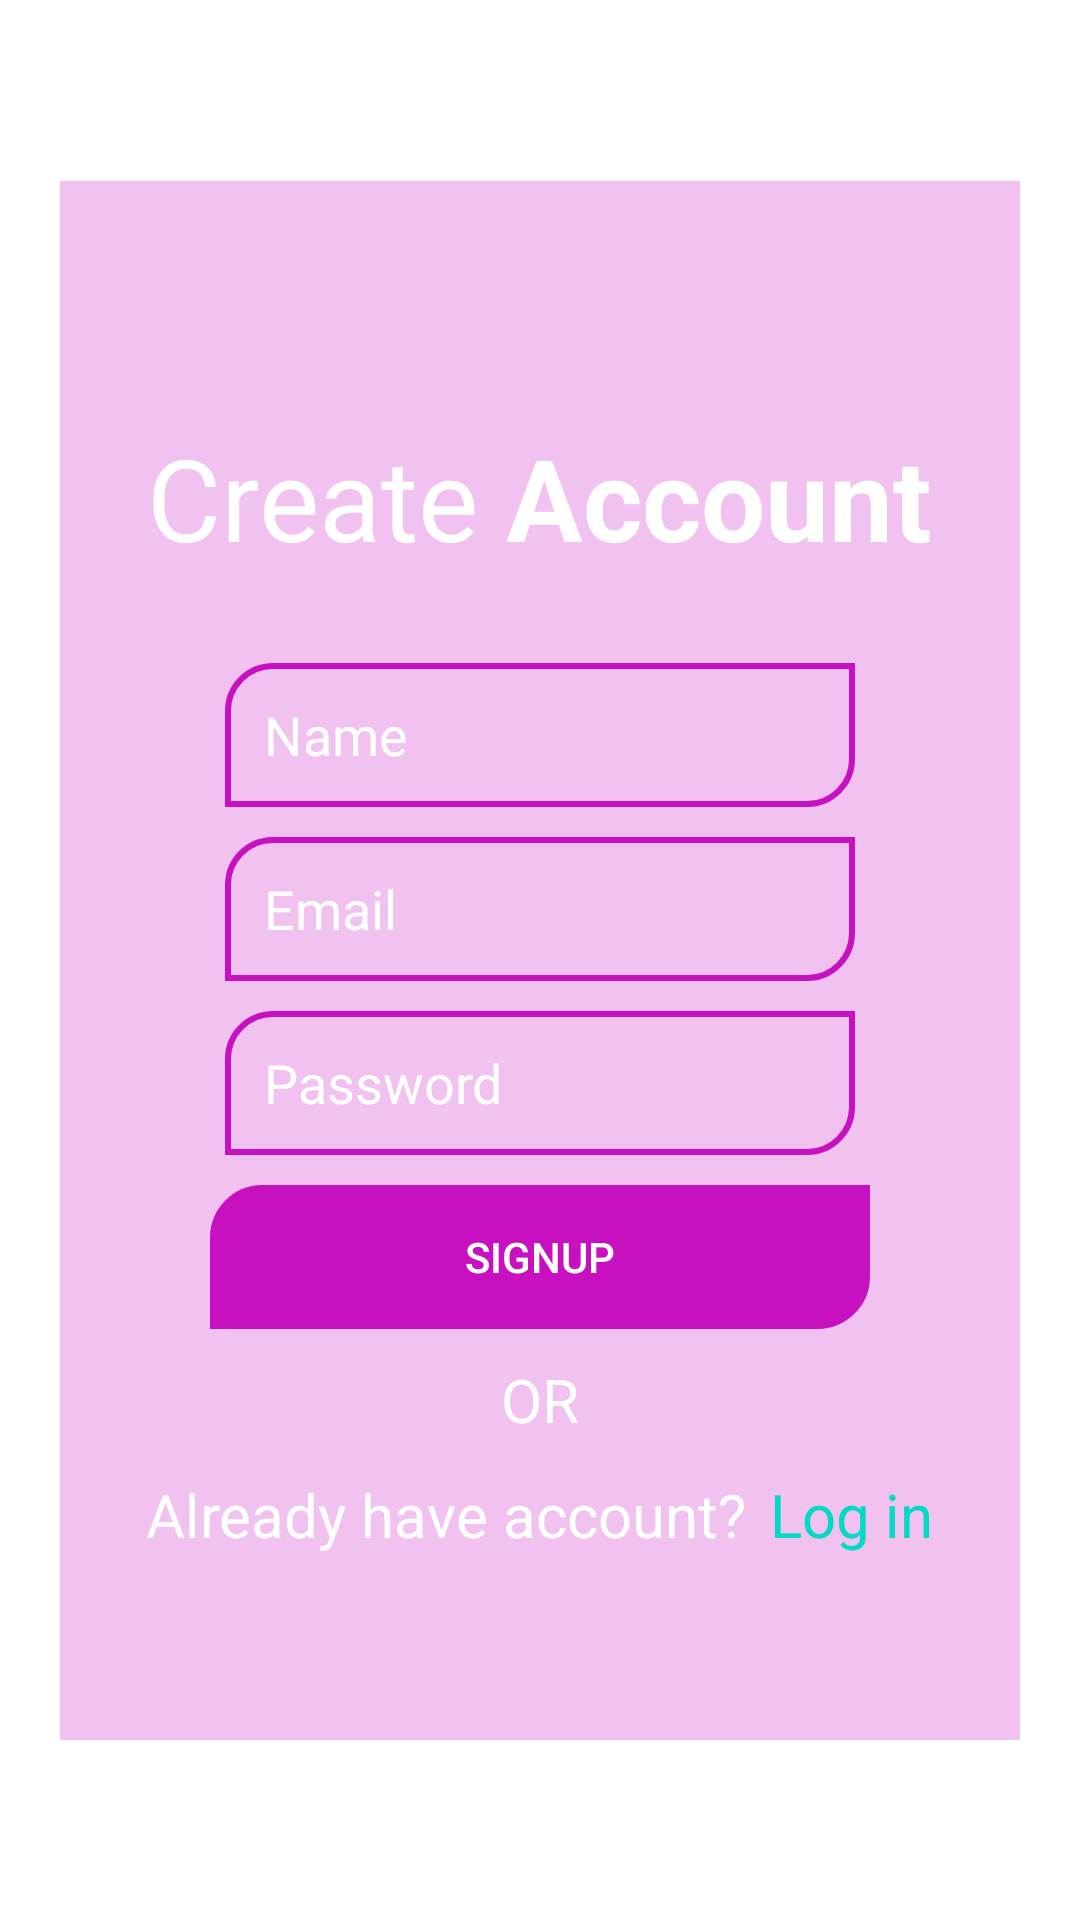

Here is an Android app screen rendered from its layout file. Give the layout XML and the strings, colors and styles it references.
<!-- AndroidManifest.xml: application theme Theme.Tanoti -->
<!-- res/layout/activity_signup.xml -->
<?xml version="1.0" encoding="utf-8"?>
<androidx.constraintlayout.widget.ConstraintLayout xmlns:android="http://schemas.android.com/apk/res/android"
    xmlns:app="http://schemas.android.com/apk/res-auto"
    xmlns:tools="http://schemas.android.com/tools"
    android:background="@drawable/black_coal"
    android:layout_width="match_parent"
    android:layout_height="match_parent"
    tools:context=".activity_signup">
    <LinearLayout
        android:id="@+id/sign_cont"
        android:layout_width="match_parent"
        android:layout_height="wrap_content"
        android:orientation="vertical"
        android:layout_margin="20dp"
        android:background="#42C711C1"
        android:gravity="center"
        app:layout_constraintBottom_toBottomOf="parent"
        app:layout_constraintStart_toStartOf="parent"
        app:layout_constraintTop_toTopOf="parent">
        <TextView
            android:id="@+id/page_name"
            android:textSize="38sp"
            android:textColor="@color/white"
            android:layout_marginTop="80dp"
            android:layout_width="wrap_content"
            android:layout_height="wrap_content"
            android:text="@string/create_account" />
        <EditText
            android:id="@+id/name_sign"
            android:layout_width="wrap_content"
            android:layout_height="wrap_content"
            android:ems="10"
            android:textColorHint="@color/white"
            android:background="@drawable/edit_txt_bg"
            android:paddingStart="13dp"
            android:textColor="@color/white"
            android:layout_marginTop="30dp"
            android:hint="@string/name"
            android:inputType="textPersonName"
            android:minHeight="48dp" />
        <EditText
            android:id="@+id/email_sign"
            android:layout_width="wrap_content"
            android:layout_height="wrap_content"
            android:ems="10"
            android:textColorHint="@color/white"
            android:hint="@string/email"
            android:textColor="@color/white"
            android:background="@drawable/edit_txt_bg"
            android:layout_marginTop="10dp"
            android:inputType="textEmailAddress"
            android:minHeight="48dp"
            android:paddingStart="13dp" />
        <EditText
            android:id="@+id/password_sign"
            android:layout_width="wrap_content"
            android:layout_height="wrap_content"
            android:ems="10"
            android:textColor="@color/white"
            android:textColorHint="@color/white"
            android:hint="@string/password"
            android:background="@drawable/edit_txt_bg"
            android:inputType="textPassword"
            android:minHeight="48dp"
            android:layout_marginTop="10dp"
            android:paddingStart="13dp" />
        <Button
            android:id="@+id/sign_btn"
            android:layout_width="220sp"
            android:layout_height="wrap_content"
            android:layout_marginTop="10dp"
            android:textColor="@color/white"
            android:background="@drawable/btn_bg"
            android:text="@string/signup_btn" />
        <TextView
            android:layout_width="wrap_content"
            android:layout_height="wrap_content"
            android:layout_marginTop="10sp"
            android:text="@string/or"
            android:textSize="20sp"
            android:textColor="@color/white"/>
        <LinearLayout
            android:id="@+id/login_tv_btn"
            android:layout_width="wrap_content"
            android:layout_height="50sp"
            android:gravity="center"
            android:orientation="horizontal"
            android:layout_marginBottom="50dp">
            <TextView
                android:id="@+id/textView2"
                android:layout_width="0dp"
                android:layout_height="wrap_content"
                android:layout_weight="1"
                android:text="@string/already_have_account"
                android:textSize="20sp"
                android:textColor="@color/white"/>
            <TextView
                android:paddingStart="8sp"
                android:layout_width="wrap_content"
                android:layout_height="wrap_content"
                android:textSize="20sp"
                android:textColor="@color/teal_200"
                android:text="@string/login_btn" />
        </LinearLayout>
    </LinearLayout>
</androidx.constraintlayout.widget.ConstraintLayout>
<!-- resources referenced by this layout -->
<resources>
  <color name="teal_200">#FF03DAC5</color>
  <color name="white">#FFFFFFFF</color>
  <!-- drawable btn_bg (drawable) -->
  <?xml version="1.0" encoding="utf-8"?>
  <shape xmlns:android="http://schemas.android.com/apk/res/android" android:shape="rectangle">
      <solid android:color="@color/purple_500"></solid>
      <corners android:topLeftRadius="15sp" android:bottomRightRadius="15sp" ></corners>
      <stroke android:width="5sp" android:color="@color/purple_500"></stroke>
  </shape>
  <!-- drawable edit_txt_bg (drawable) -->
  <?xml version="1.0" encoding="utf-8"?>
  <shape xmlns:android="http://schemas.android.com/apk/res/android" android:shape="rectangle">
      <solid android:color="#00000000"></solid>
      <corners android:topLeftRadius="15sp" android:bottomRightRadius="15sp" ></corners>
      <stroke android:width="2sp" android:color="@color/purple_500"></stroke>
  </shape>
  <string name="already_have_account">Already have account?</string>
  <string name="create_account">Create <b>Account</b> </string>
  <string name="email">Email</string>
  <string name="login_btn">Log in</string>
  <string name="name">Name</string>
  <string name="or">OR</string>
  <string name="password">Password</string>
  <string name="signup_btn">Signup</string>
  <style name="Theme.Tanoti" parent="Theme.MaterialComponents.DayNight.DarkActionBar">
          
          <item name="colorPrimary">@color/purple_500</item>
          <item name="colorPrimaryVariant">@color/purple_700</item>
          <item name="colorOnPrimary">@color/white</item>
          
          <item name="colorSecondary">@color/teal_200</item>
          <item name="colorSecondaryVariant">@color/teal_700</item>
          <item name="colorOnSecondary">@color/black</item>
          
          <item name="android:statusBarColor" tools:targetApi="l">?attr/colorPrimaryVariant</item>
          
      </style>
  <color name="purple_500">#c711c1</color>
  <color name="purple_700">#CCC711C1</color>
  <color name="teal_700">#FF018786</color>
  <color name="black">#FF000000</color>
</resources>
